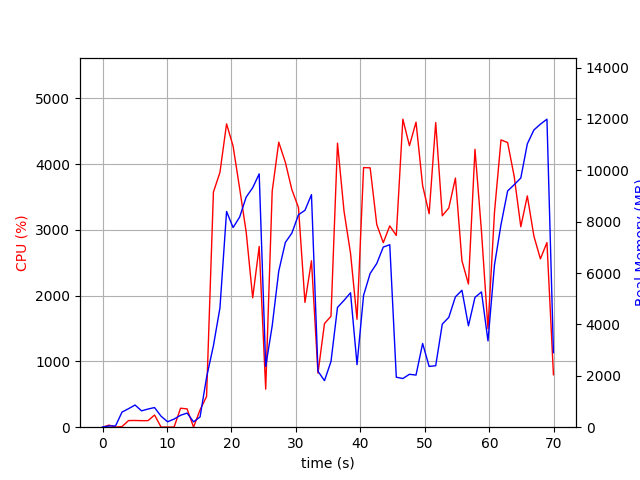

The table this chart was drawn from, first rows:
elapsed_time, nproc, cpu, mem_real, mem_virtual
4.00543212890625e-05, 1, 0.0, 6.129, 2661
1.007, 2, 31.8, 48.13, 160.7
2.015, 2, 1.0, 50, 162.4
3.024, 5, 9.9, 588.6, 2441
4.032, 4, 101.1, 720.9, 2445
5.041, 5, 102.2, 863.1, 2931
6.05, 3, 99.2, 636.8, 2023
7.058, 3, 100.1, 707.5, 2023
8.066, 4, 185.2, 764.8, 2707
9.076, 4, 2.0, 428.2, 1900
10.08, 3, 2.0, 211.6, 1441
11.09, 3, 1.0, 316, 1533
12.1, 4, 288.5, 464, 2200
13.11, 4, 278.7, 550, 2088
14.12, 3, 1.0, 208, 1414
15.13, 1, 263.9, 400.5, 4459
16.13, 1, 467.2, 1940, 9283
17.2, 1, 3576, 3174, 11075
18.21, 1, 3875, 4641, 11123
19.24, 1, 4613, 8398, 19648
20.25, 1, 4275, 7771, 19648
21.27, 1, 3629, 8182, 19648
22.28, 1, 2967, 8960, 19712
23.29, 1, 1969, 9321, 19712
24.3, 1, 2749, 9861, 19712
25.31, 1, 579.0, 2364, 19792
26.32, 1, 3589, 3949, 19792
27.33, 1, 4335, 6074, 20607
28.36, 1, 4028, 7193, 20783
29.37, 1, 3613, 7554, 20783
30.39, 1, 3341, 8270, 20783
31.4, 1, 1898, 8443, 20783
32.41, 1, 2531, 9052, 20783
33.42, 1, 821.8, 2176, 26415
34.43, 1, 1576, 1812, 20879
35.43, 1, 1687, 2558, 27023
36.44, 1, 4320, 4663, 27778
37.45, 1, 3286, 4937, 27778
38.47, 1, 2645, 5233, 27890
39.47, 1, 1642, 2435, 27890
40.49, 1, 3948, 5134, 28102
41.51, 1, 3945, 5985, 28286
42.54, 1, 3082, 6373, 28286
43.54, 1, 2806, 7012, 28286
44.55, 1, 3062, 7103, 28286
45.56, 1, 2916, 1945, 26238
46.58, 1, 4684, 1895, 26238
47.6, 1, 4282, 2060, 26238
48.62, 1, 4640, 2029, 26238
49.65, 1, 3675, 3260, 30334
50.66, 1, 3246, 2365, 31358
51.68, 1, 4634, 2393, 31358
52.7, 1, 3216, 4014, 34430
53.71, 1, 3334, 4274, 32424
54.73, 1, 3789, 5074, 32466
55.75, 1, 2531, 5329, 32466
56.75, 1, 2178, 3946, 32466
57.77, 1, 4226, 5052, 32512
58.78, 1, 2980, 5266, 32512
59.79, 1, 1498, 3359, 32512
... 10 more rows
